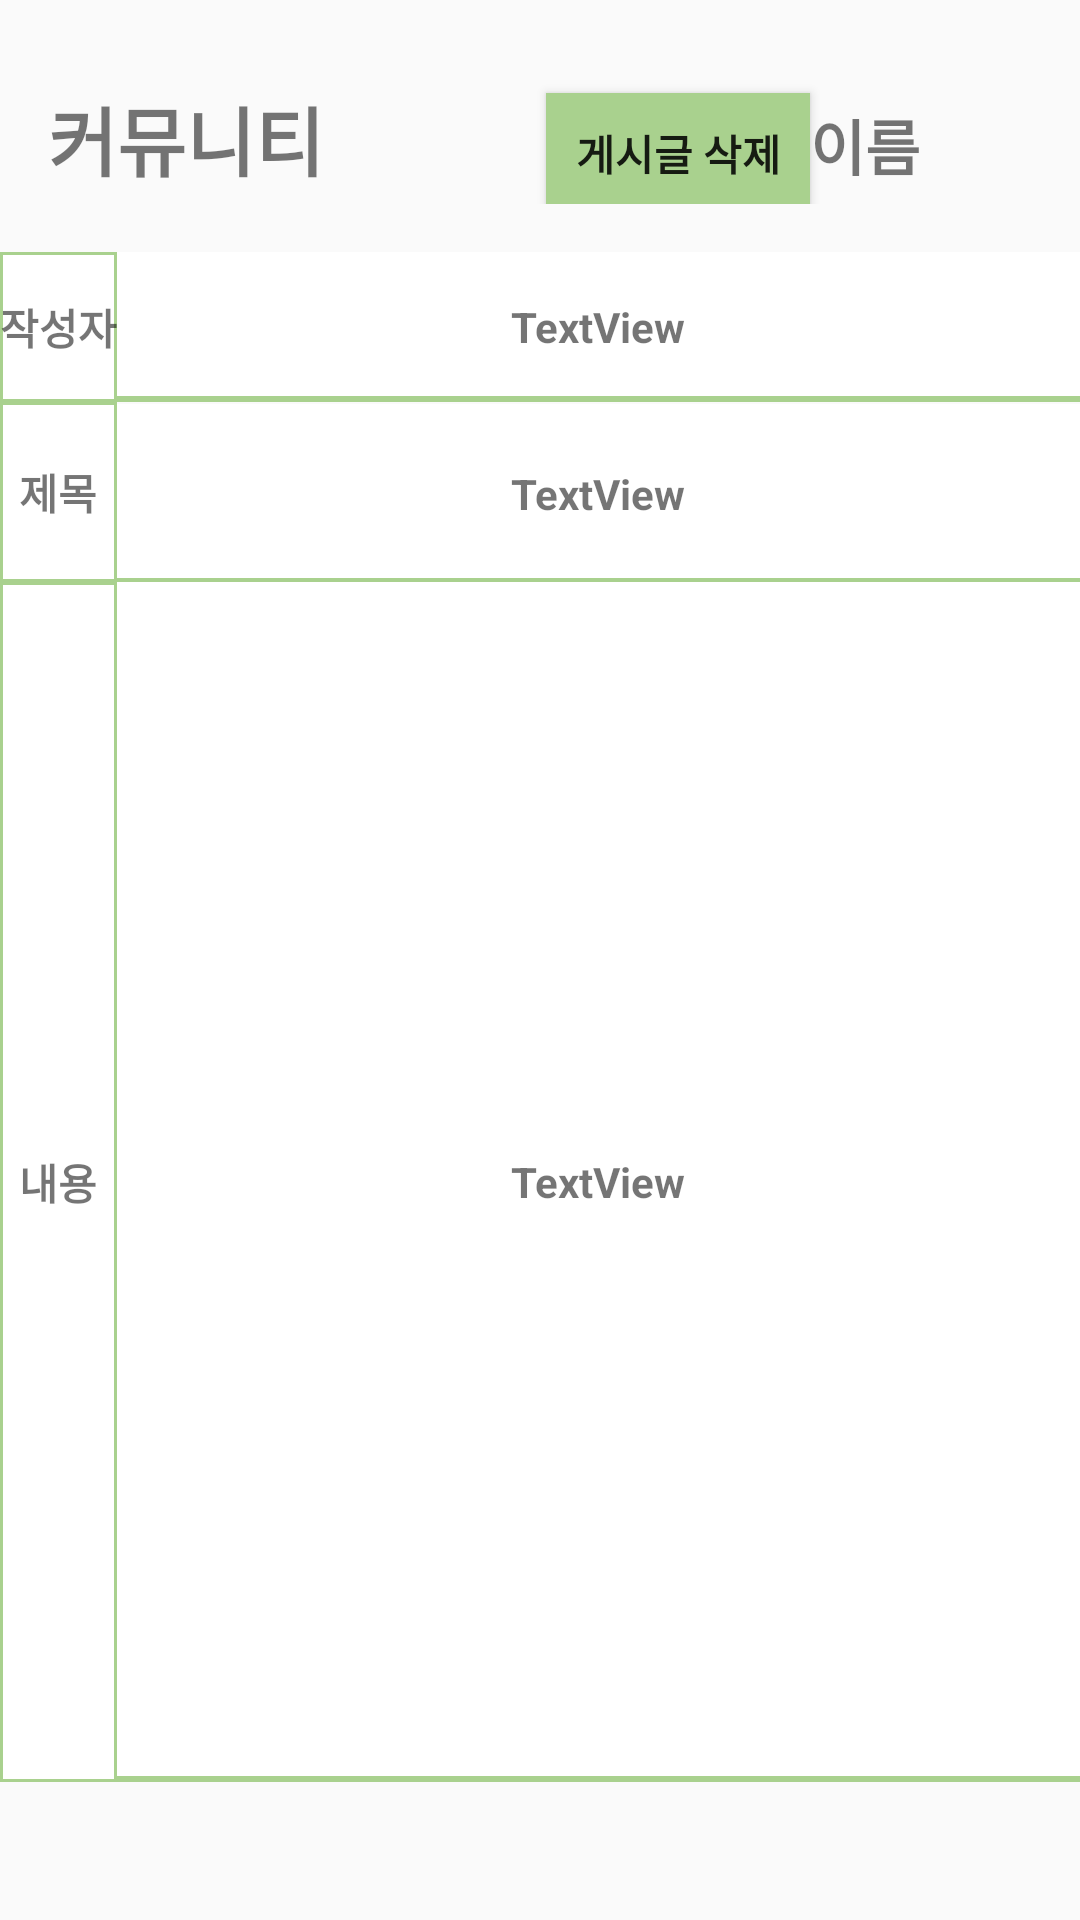

This screen was rendered from an Android layout file. Write that file and the resources it references.
<!-- AndroidManifest.xml: application theme Theme.AppCompat.DayNight.NoActionBar -->
<!-- res/layout/activity_read.xml -->
<?xml version="1.0" encoding="utf-8"?>
<androidx.constraintlayout.widget.ConstraintLayout xmlns:android="http://schemas.android.com/apk/res/android"
    xmlns:app="http://schemas.android.com/apk/res-auto"
    xmlns:tools="http://schemas.android.com/tools"
    android:layout_width="match_parent"
    android:layout_height="match_parent">

    <GridLayout
        android:id="@+id/appBarpost"
        android:layout_width="match_parent"
        android:layout_height="60dp"
        android:layout_marginStart="16dp"
        android:layout_marginTop="8dp"
        android:layout_marginEnd="16dp"
        android:columnCount="3"
        android:orientation="horizontal"
        android:paddingTop="20dp"
        android:rowCount="1"
        app:layout_constraintEnd_toEndOf="parent"
        app:layout_constraintStart_toStartOf="parent"
        app:layout_constraintTop_toTopOf="parent">

        <TextView
            android:id="@+id/textView4post"
            android:layout_width="166dp"
            android:layout_height="wrap_content"
            android:layout_row="0"
            android:layout_column="0"
            android:text="커뮤니티"
            android:textSize="25sp"
            android:textStyle="bold" />

        <TextView
            android:id="@+id/user_namepost"
            android:layout_width="wrap_content"
            android:layout_height="wrap_content"
            android:layout_row="0"
            android:layout_column="2"
            android:paddingEnd="10dp"
            android:text="이름"
            android:textSize="20sp"
            android:textStyle="bold" />

        <android.widget.Button
            android:id="@+id/deletepost"
            android:layout_width="wrap_content"
            android:layout_height="wrap_content"
            android:layout_row="0"
            android:layout_column="1"
            android:background="@color/green"
            android:text="게시글 삭제"
            android:textStyle="bold" />

    </GridLayout>

    <TableLayout

        android:layout_width="wrap_content"
        android:layout_height="wrap_content"
        android:layout_marginStart="32dp"
        android:layout_marginTop="16dp"
        android:layout_marginEnd="32dp"
        android:stretchColumns="1,3"
        app:layout_constraintEnd_toEndOf="parent"
        app:layout_constraintStart_toStartOf="parent"
        app:layout_constraintTop_toBottomOf="@+id/appBarpost">
 <TableRow
            android:layout_width="match_parent"
            android:layout_height="wrap_content">
            android:layout_height="wrap_content">

            <TextView
                android:id="@+id/writeuser"
                android:layout_width="wrap_content"
                android:layout_height="50dp"
                android:background="@drawable/edge"
                android:gravity="center"
                android:text="작성자"
                android:textAlignment="center"
                android:textStyle="bold" />
            android:textStyle="bold" />

            <TextView
                android:id="@+id/username"
                android:layout_width="match_parent"
                android:layout_height="match_parent"
                android:background="@drawable/edgeunder"
                android:gravity="center"
                android:text="TextView"
                android:textAlignment="center"
                android:textStyle="bold" />
            android:textStyle="bold" />
        </TableRow>

        <TableRow
            android:layout_width="match_parent"
            android:layout_height="match_parent">
            android:layout_height="match_parent">

            <TextView
                android:id="@+id/title3"
                android:layout_width="30dp"
                android:layout_height="60dp"
                android:background="@drawable/edge"
                android:gravity="center"
                android:text="제목"
                android:textAlignment="center"
                android:textStyle="bold" />
            android:textStyle="bold" />

            <TextView
                android:id="@+id/jaemok"
                android:layout_width="match_parent"
                android:layout_height="60dp"
                android:background="@drawable/edgeunder"
                android:gravity="center"
                android:text="TextView"
                android:textAlignment="center"
                android:textStyle="bold" />
            android:textStyle="bold" />
        </TableRow>

        <TableRow
            android:layout_width="match_parent"
            android:layout_height="match_parent">
            android:layout_height="match_parent">

            <TextView
                android:id="@+id/naeyong"
                android:layout_width="wrap_content"
                android:layout_height="400dp"
                android:background="@drawable/edge"
                android:gravity="center"
                android:text="내용"
                android:textAlignment="center"
                android:textStyle="bold" />
            android:textStyle="bold" />

            <TextView
                android:id="@+id/read"
                android:layout_width="match_parent"
                android:layout_height="match_parent"
                android:background="@drawable/edgeunder"
                android:gravity="center"
                android:text="TextView"
                android:textAlignment="center"
                android:textStyle="bold" />
            android:textStyle="bold" />
        </TableRow>

    </TableLayout>
</androidx.constraintlayout.widget.ConstraintLayout>
<!-- resources referenced by this layout -->
<resources>
  <color name="green">#A9D18E</color>
  <!-- drawable edge (drawable) -->
  <?xml version="1.0" encoding="utf-8"?>
  <layer-list xmlns:android="http://schemas.android.com/apk/res/android">
      <item>
          <shape android:shape="rectangle">
              <stroke android:width="1dp" android:color="@color/green"/>
              <solid android:color="@color/white"/>
          </shape>
      </item>
  
  </layer-list>
  <!-- drawable edgeunder (drawable) -->
  <?xml version="1.0" encoding="utf-8"?>
  <layer-list xmlns:android="http://schemas.android.com/apk/res/android">
      <item>
          <shape android:shape="rectangle">
              <solid android:color="@color/green"/>
          </shape>
      </item>
      <item android:bottom="2dp">
          <shape android:shape="rectangle">
  
              <solid android:color="@color/white"/>
          </shape>
      </item>
  </layer-list>
  <color name="white">#FFFFFFFF</color>
</resources>
